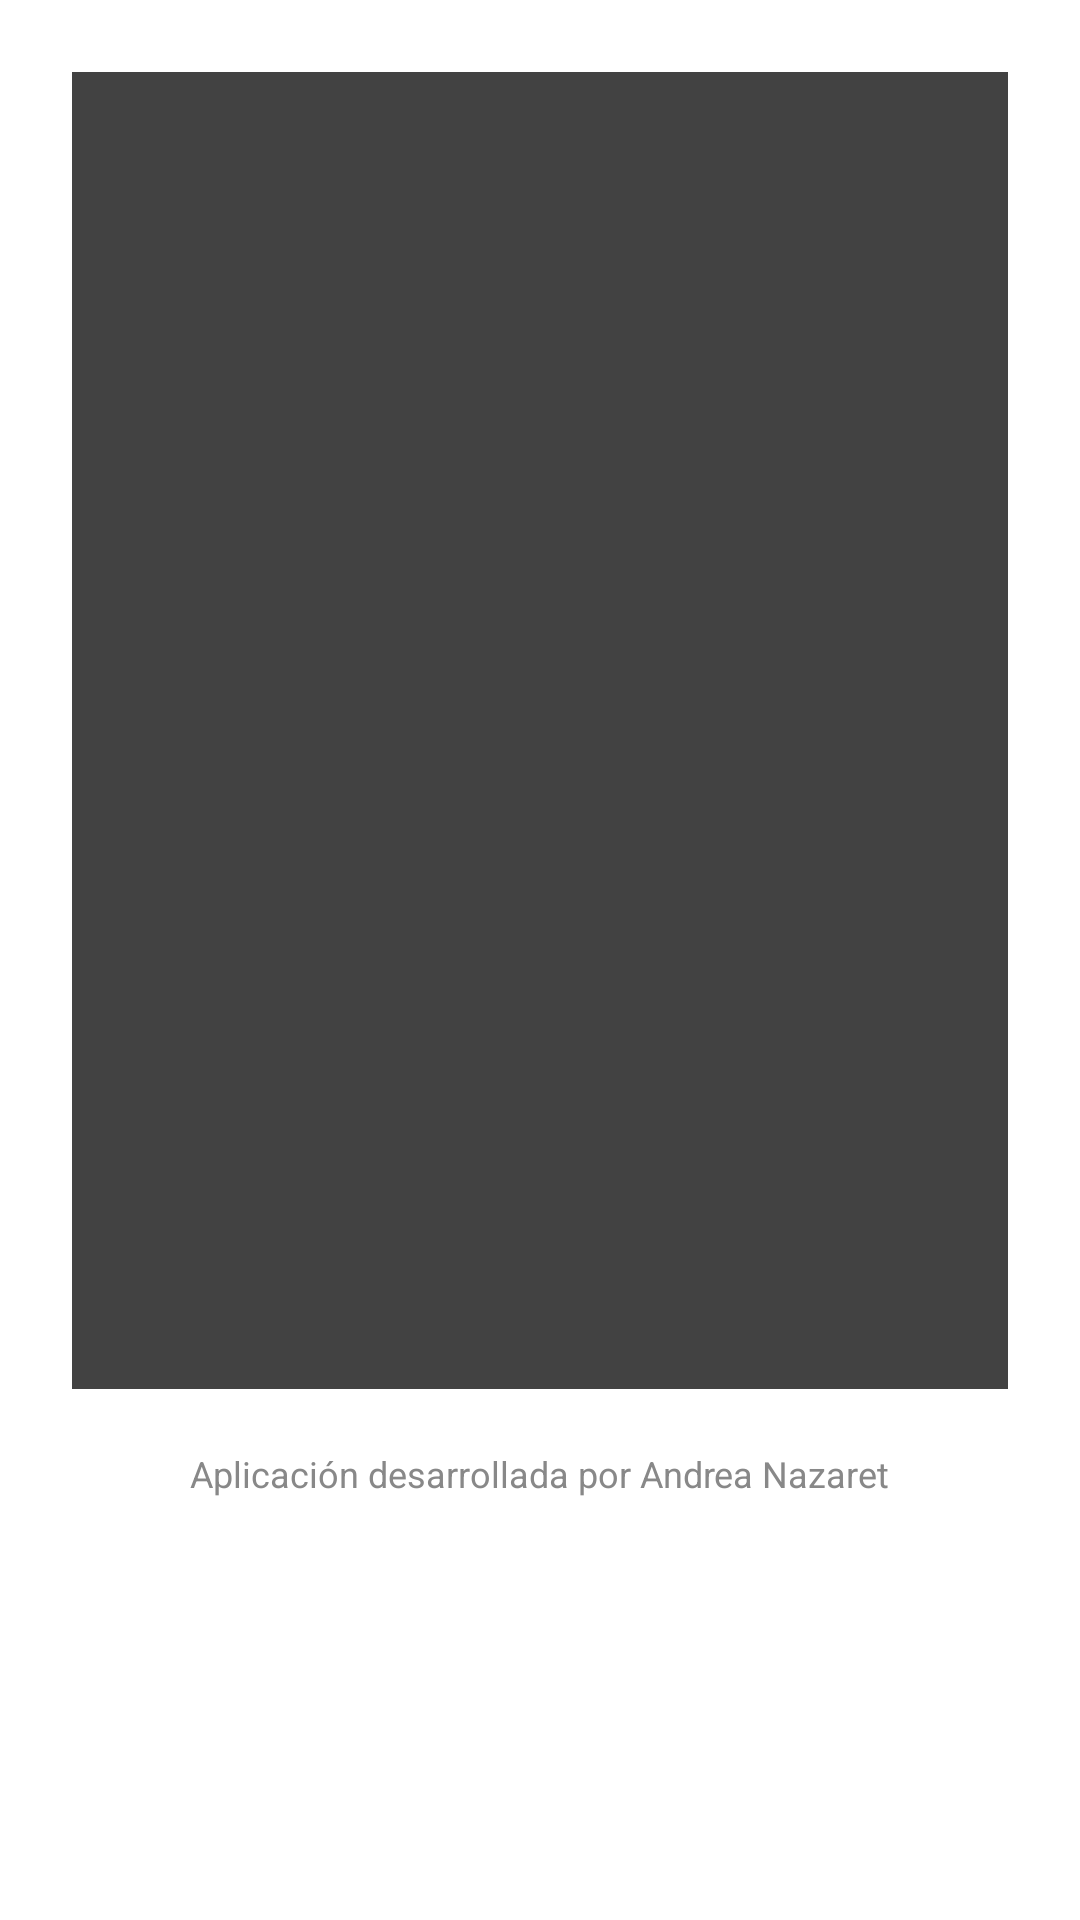

Write the Android layout XML for this screen, with the resource values it uses.
<!-- AndroidManifest.xml: activity theme Theme.AdvMasterDetail.Tool -->
<!-- res/layout/activity_product_detail.xml -->
<?xml version="1.0" encoding="utf-8"?>
<androidx.constraintlayout.widget.ConstraintLayout
    xmlns:android="http://schemas.android.com/apk/res/android"
    xmlns:app="http://schemas.android.com/apk/res-auto"
    xmlns:tools="http://schemas.android.com/tools"
    android:id="@+id/main"
    android:layout_width="match_parent"
    android:layout_height="match_parent"
    tools:context=".product.ProductDetailActivity">

    <ScrollView
        android:layout_width="match_parent"
        android:layout_height="match_parent"
        android:padding="16dp">

        <LinearLayout
            android:layout_width="match_parent"
            android:layout_height="wrap_content"
            android:orientation="vertical"
            android:gravity="center_horizontal">

            <androidx.cardview.widget.CardView
                android:layout_width="match_parent"
                android:layout_height="wrap_content"
                android:layout_margin="8dp"
                android:elevation="6dp"
                android:padding="16dp">

                <LinearLayout
                    android:orientation="vertical"
                    android:layout_width="match_parent"
                    android:layout_height="wrap_content"
                    android:gravity="center_horizontal">

                    <ImageView
                        android:id="@+id/product_image"
                        android:layout_width="match_parent"
                        android:layout_height="288dp"
                        android:layout_marginBottom="16dp"
                        android:adjustViewBounds="true"
                        tools:src="@tools:sample/avatars" />

                    <LinearLayout
                        android:layout_width="wrap_content"
                        android:layout_height="wrap_content"
                        android:orientation="horizontal"
                        android:gravity="center_vertical"
                        android:layout_marginBottom="8dp">

                        <TextView
                            android:id="@+id/product_name"
                            android:layout_width="wrap_content"
                            android:layout_height="wrap_content"
                            android:textSize="30sp"
                            android:textStyle="bold"
                            android:textColor="#000000"
                            android:layout_marginEnd="8dp" />

                        <ImageButton
                            android:id="@+id/favorite_button"
                            android:layout_width="wrap_content"
                            android:layout_height="wrap_content"
                            android:background="?attr/selectableItemBackgroundBorderless"
                            android:scaleType="centerInside"
                            android:src="@drawable/ic_black_heart" />
                    </LinearLayout>

                    <TextView
                        android:id="@+id/product_developer"
                        android:layout_width="wrap_content"
                        android:layout_height="wrap_content"
                        android:textSize="16sp"
                        android:textColor="#777777"
                        android:layout_marginBottom="12dp" />

                    <TextView
                        android:id="@+id/product_detail"
                        android:layout_width="match_parent"
                        android:layout_height="wrap_content"
                        android:textSize="14sp"
                        android:lineSpacingExtra="4dp"
                        android:textColor="#444444"
                        android:justificationMode="inter_word"
                        android:textAlignment="viewStart"
                        android:layout_margin="17sp"/>
                </LinearLayout>
            </androidx.cardview.widget.CardView>

            
            <TextView
                android:id="@+id/developer_signature"
                android:layout_width="wrap_content"
                android:layout_height="wrap_content"
                android:layout_marginTop="12dp"
                android:text="Aplicación desarrollada por Andrea Nazaret"
                android:textSize="12sp"
                android:textColor="#888888"
                android:gravity="center" />
        </LinearLayout>
    </ScrollView>

</androidx.constraintlayout.widget.ConstraintLayout>
<!-- resources referenced by this layout -->
<resources>

</resources>
